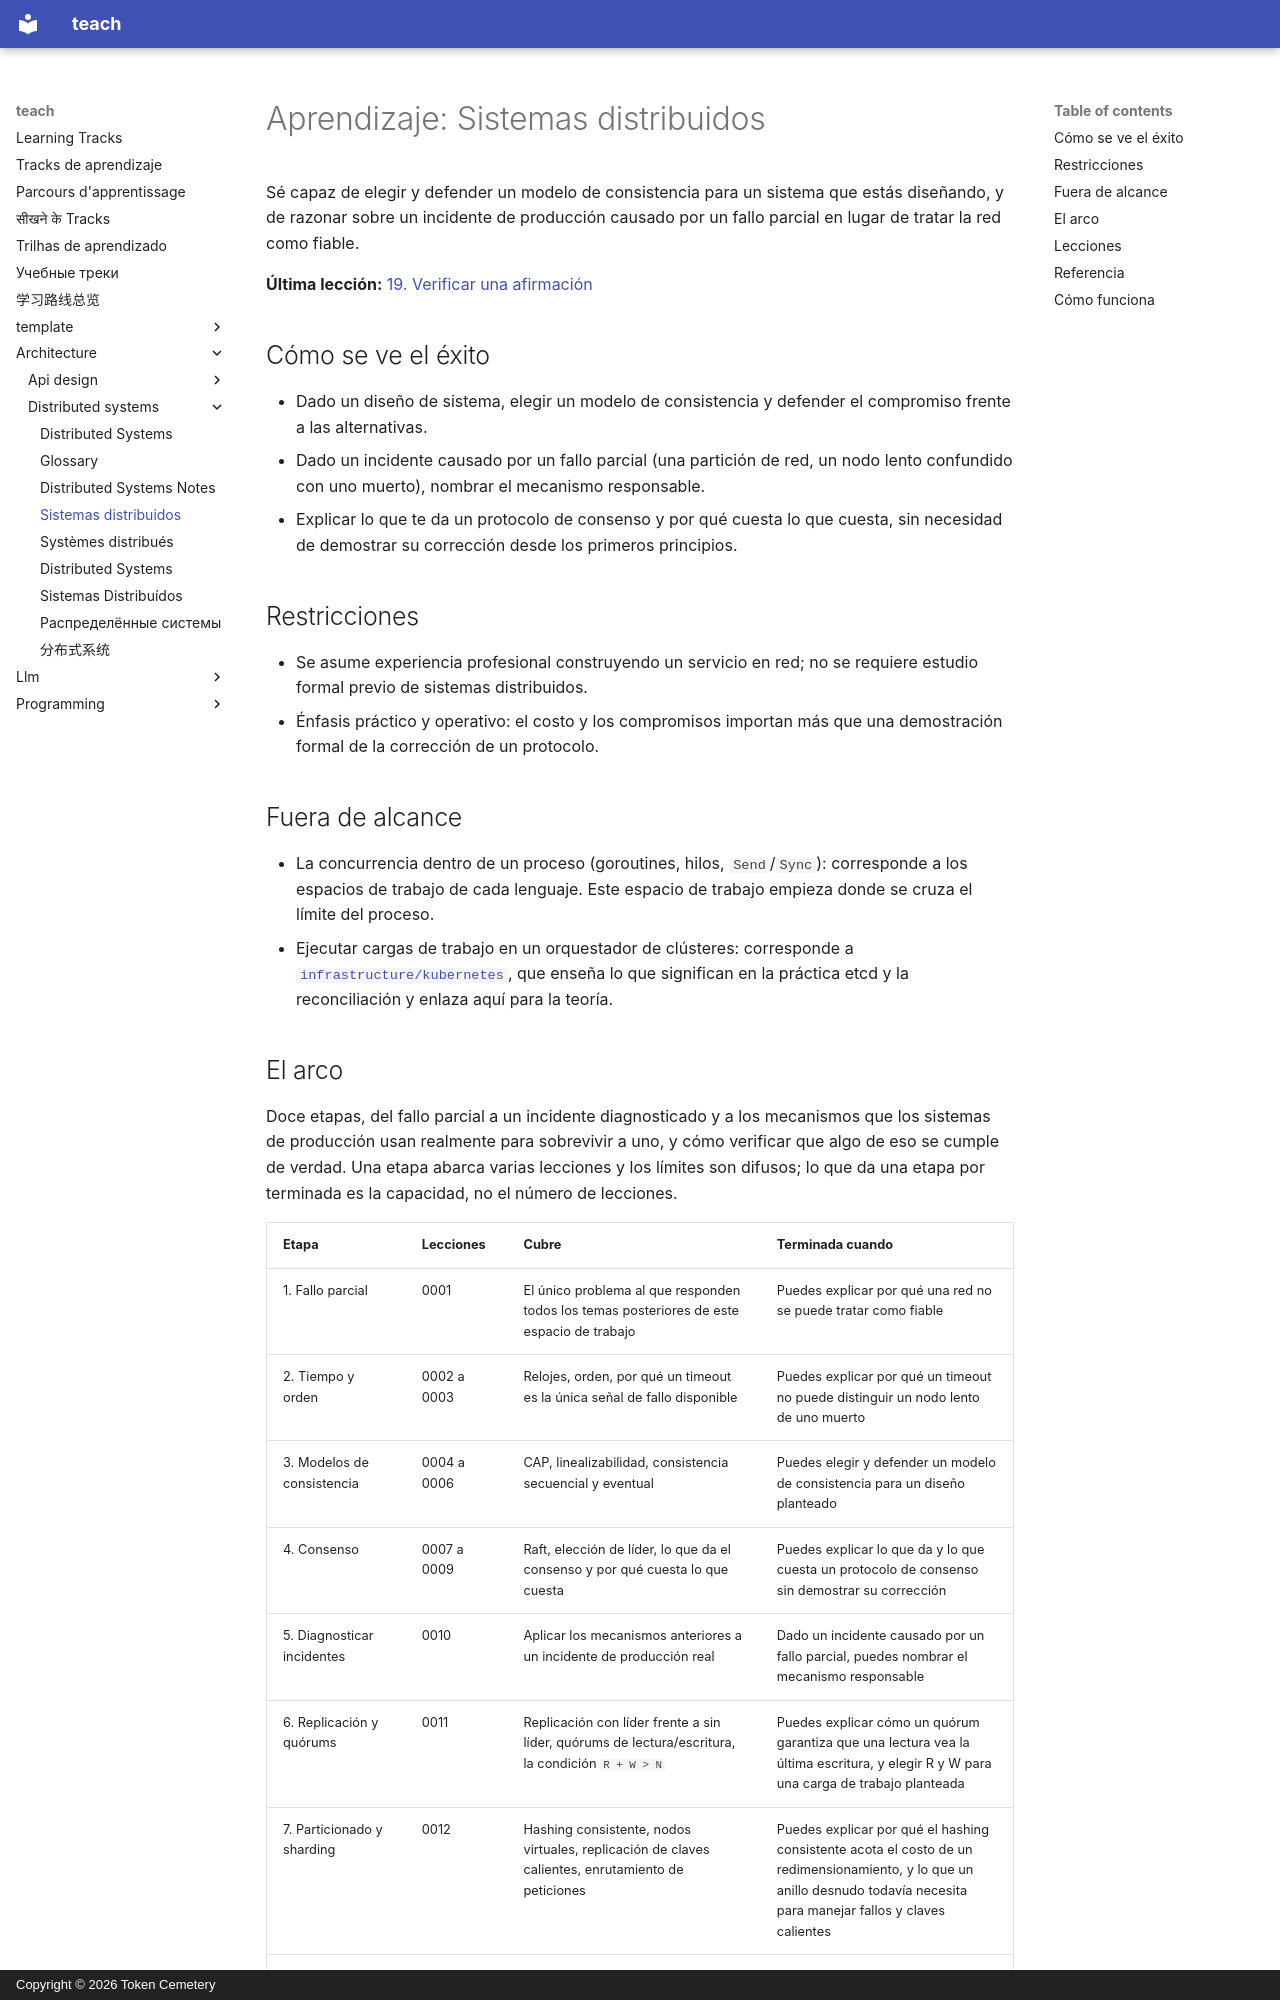

repository: TokenCemetery/teach · page: architecture/distributed-systems/README.es/index.html · generator: mkdocs · copyright: Copyright © 2026 Token Cemetery

---
title: Sistemas distribuidos
description: "Razona sobre el fallo parcial: lo que una red te puede hacer, qué consistencia estás comprando de verdad y por qué el consenso es caro"
type: topic
---

# Aprendizaje: Sistemas distribuidos

Sé capaz de elegir y defender un modelo de consistencia para un sistema que estás diseñando, y de razonar sobre un incidente de producción causado por un fallo parcial en lugar de tratar la red como fiable.

**Última lección:** [19. Verificar una afirmación](lessons/0019-verifying-a-claim.md)

## Cómo se ve el éxito

- Dado un diseño de sistema, elegir un modelo de consistencia y defender el compromiso frente a las alternativas.
- Dado un incidente causado por un fallo parcial (una partición de red, un nodo lento confundido con uno muerto), nombrar el mecanismo responsable.
- Explicar lo que te da un protocolo de consenso y por qué cuesta lo que cuesta, sin necesidad de demostrar su corrección desde los primeros principios.

## Restricciones

- Se asume experiencia profesional construyendo un servicio en red; no se requiere estudio formal previo de sistemas distribuidos.
- Énfasis práctico y operativo: el costo y los compromisos importan más que una demostración formal de la corrección de un protocolo.

## Fuera de alcance

- La concurrencia dentro de un proceso (goroutines, hilos, `Send`/`Sync`): corresponde a los espacios de trabajo de cada lenguaje. Este espacio de trabajo empieza donde se cruza el límite del proceso.
- Ejecutar cargas de trabajo en un orquestador de clústeres: corresponde a [`infrastructure/kubernetes`](../../infrastructure/kubernetes/), que enseña lo que significan en la práctica etcd y la reconciliación y enlaza aquí para la teoría.
